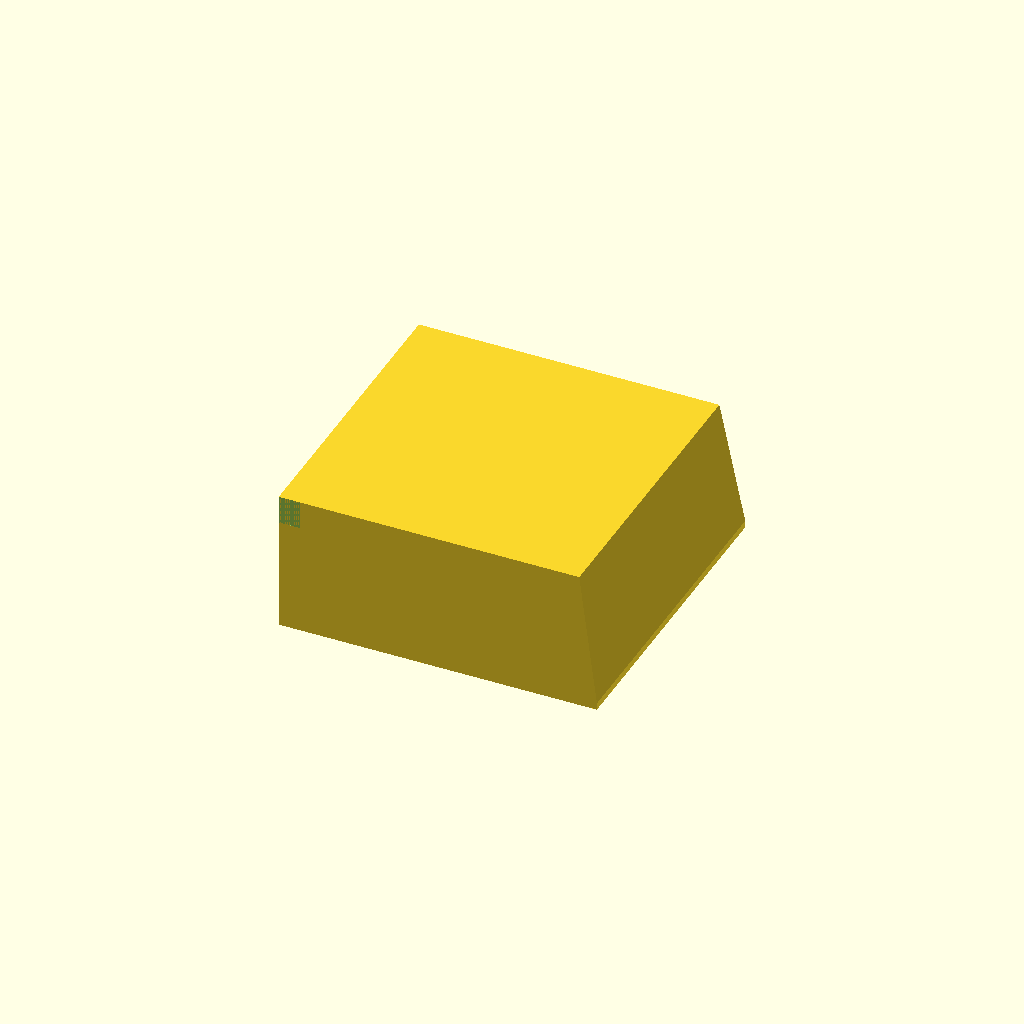
Cell 1: the model at its default parameters.
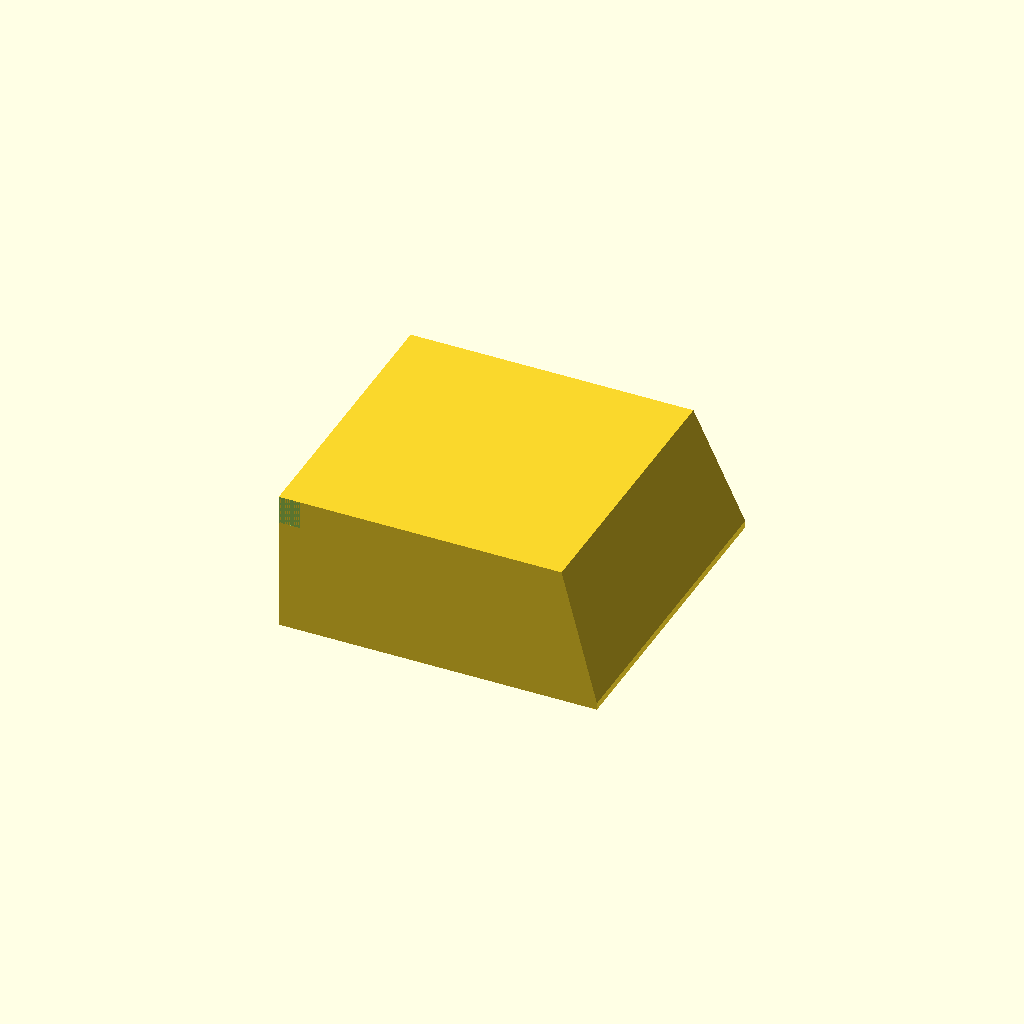
Cell 2: the same model with wall_t = 5.
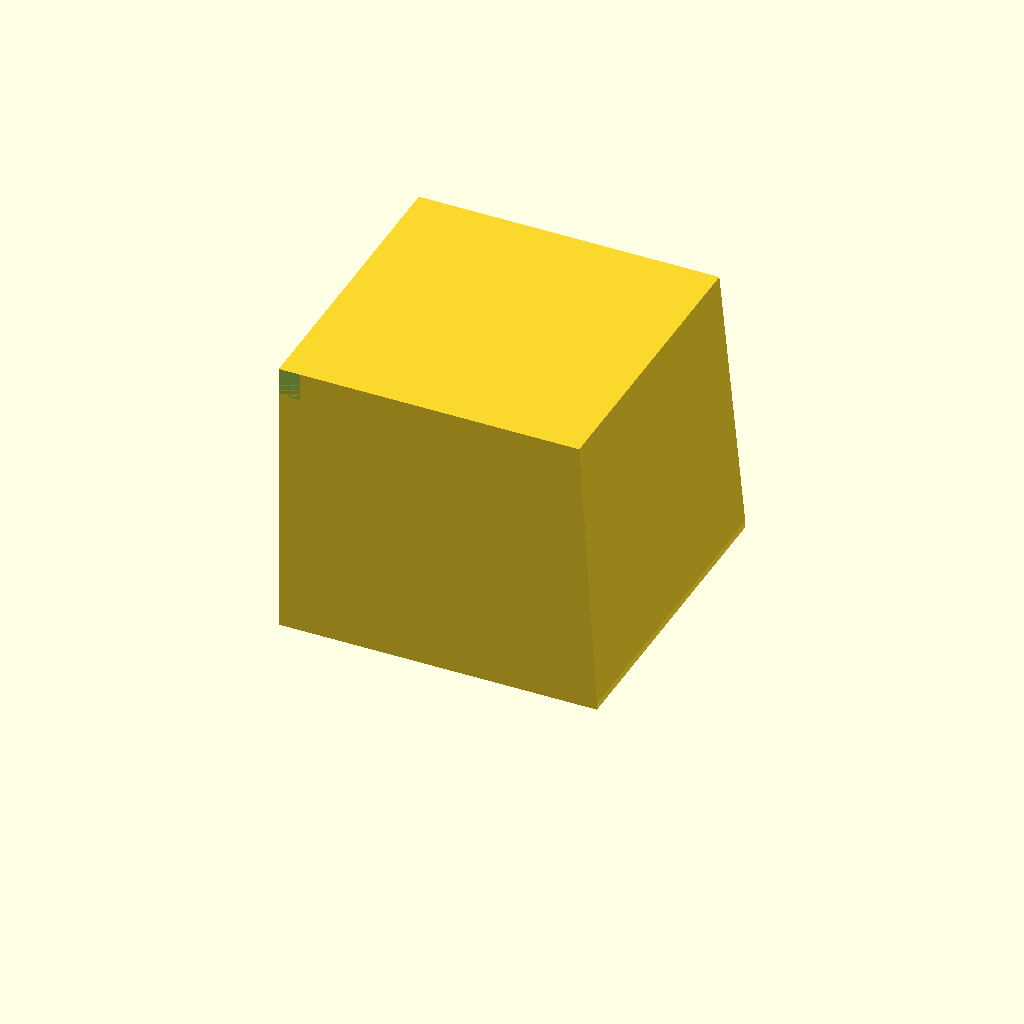
Cell 3: box_h = 80 (everything else at default).
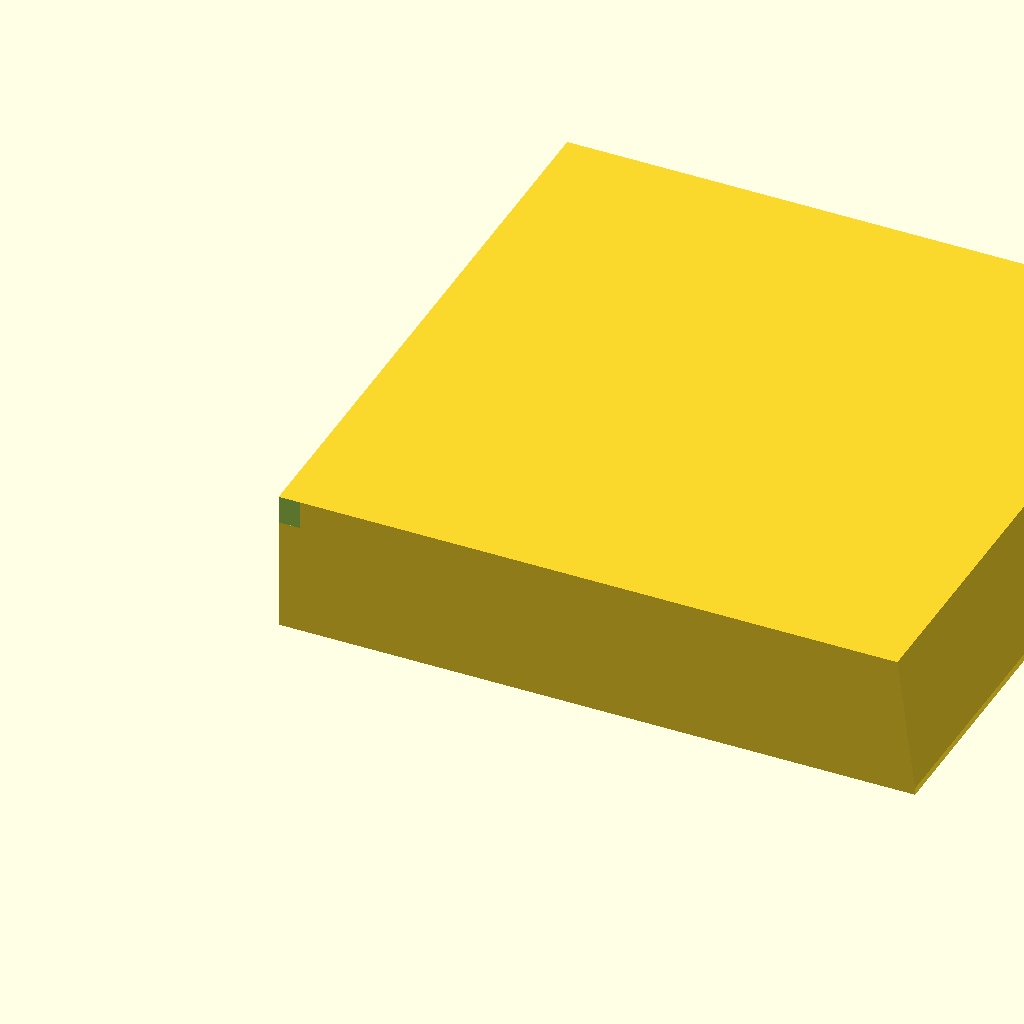
Cell 4: the same model with outer_w = 180.
All cells are drawn from one camera (rotation 55°, 0°, 25°, orthographic, colour scheme Cornfield), so only the parameter changes between them.
OpenSCAD source file bench/results/gpu-v8-g6/code/scadcoder-v8/stirrer_fan_housing_s1_a2.scad:
// Magnetic stirrer housing - upside-down open box over a 80 mm PC fan
// Print orientation: top plate on bed (z = 0..2), walls rise to z = 40

$fn = 64;

// ---- Dimensions (mm) ----
top_t      = 2;     // top plate thickness
wall_t     = 2.5;   // wall thickness
box_h      = 40;    // outer height (z of open top)
outer_w    = 90;    // outer size in X and Y
hole_d     = 4.5;   // M4 screw hole diameter
hole_p     = 71.5;  // square pitch of screw holes
notch_w    = 12;    // cable notch width
notch_bot  = 8;     // notch depth from open edge (z = 32..40)
eps        = 0.5;   // cutter overshoot past faces

// ---- Model ----
difference() {
    // Outer box
    hull() {
        cube([outer_w, outer_w, top_t]);                          // bottom plate (z=0..2)
        cube([outer_w - 2*wall_t, outer_w - 2*wall_t, box_h]);   // inner block (z=2..40)
    }

    // Four screw holes through the top plate, centred on the plate
    for (i = [0 : 3])
        translate([-hole_p/2, -hole_p/2, top_t])
            cylinder(d = hole_d, h = top_t + eps, $fn = 64);

    // Cable notch in one wall, centred along the wall, open edge at z = box_h
    translate([-notch_w/2, -outer_w/2 + wall_t, box_h - notch_bot])
        cube([notch_w, outer_w/2 - wall_t, notch_bot + eps]);
}
Customizer parameters (derived from the source; name, type, default, range or options):
top_t: number, default 2
wall_t: number, default 2.5
box_h: number, default 40
outer_w: number, default 90
hole_d: number, default 4.5
hole_p: number, default 71.5
notch_w: number, default 12
notch_bot: number, default 8
eps: number, default 0.5
